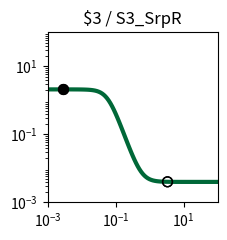

Write Python code to recreate this figure. (Note: this script raises an exception after producing the figure.)
import matplotlib.pyplot as plt
import matplotlib.ticker as ticker
import numpy as np

fig, ax = plt.subplots(figsize=(2.5,2.5))

plt.xlim(1.000000e-03, 1.000000e+02)
plt.ylim(1.000000e-03, 1.000000e+02)

x = np.array([1.000000e-03,1.122018e-03,1.258925e-03,1.412538e-03,1.584893e-03,1.778279e-03,1.995262e-03,2.238721e-03,2.511886e-03,2.818383e-03,3.162278e-03,3.548134e-03,3.981072e-03,4.466836e-03,5.011872e-03,5.623413e-03,6.309573e-03,7.079458e-03,7.943282e-03,8.912509e-03,1.000000e-02,1.122018e-02,1.258925e-02,1.412538e-02,1.584893e-02,1.778279e-02,1.995262e-02,2.238721e-02,2.511886e-02,2.818383e-02,3.162278e-02,3.548134e-02,3.981072e-02,4.466836e-02,5.011872e-02,5.623413e-02,6.309573e-02,7.079458e-02,7.943282e-02,8.912509e-02,1.000000e-01,1.122018e-01,1.258925e-01,1.412538e-01,1.584893e-01,1.778279e-01,1.995262e-01,2.238721e-01,2.511886e-01,2.818383e-01,3.162278e-01,3.548134e-01,3.981072e-01,4.466836e-01,5.011872e-01,5.623413e-01,6.309573e-01,7.079458e-01,7.943282e-01,8.912509e-01,1.000000e+00,1.122018e+00,1.258925e+00,1.412538e+00,1.584893e+00,1.778279e+00,1.995262e+00,2.238721e+00,2.511886e+00,2.818383e+00,3.162278e+00,3.548134e+00,3.981072e+00,4.466836e+00,5.011872e+00,5.623413e+00,6.309573e+00,7.079458e+00,7.943282e+00,8.912509e+00,1.000000e+01,1.122018e+01,1.258925e+01,1.412538e+01,1.584893e+01,1.778279e+01,1.995262e+01,2.238721e+01,2.511886e+01,2.818383e+01,3.162278e+01,3.548134e+01,3.981072e+01,4.466836e+01,5.011872e+01,5.623413e+01,6.309573e+01,7.079458e+01,7.943282e+01,8.912509e+01,1.000000e+02,])
y = np.array([2.099978e+00,2.099970e+00,2.099958e+00,2.099942e+00,2.099920e+00,2.099890e+00,2.099848e+00,2.099790e+00,2.099710e+00,2.099600e+00,2.099447e+00,2.099237e+00,2.098947e+00,2.098547e+00,2.097995e+00,2.097233e+00,2.096183e+00,2.094734e+00,2.092738e+00,2.089989e+00,2.086206e+00,2.081006e+00,2.073871e+00,2.064102e+00,2.050768e+00,2.032643e+00,2.008144e+00,1.975283e+00,1.931653e+00,1.874506e+00,1.800968e+00,1.708469e+00,1.595392e+00,1.461884e+00,1.310575e+00,1.146845e+00,9.783090e-01,8.135188e-01,6.602928e-01,5.243389e-01,4.086330e-01,3.136008e-01,2.378025e-01,1.787464e-01,1.335693e-01,9.949133e-02,7.405687e-02,5.522351e-02,4.135975e-02,3.119834e-02,2.377416e-02,1.836245e-02,1.442436e-02,1.156215e-02,9.483742e-03,7.975486e-03,6.881491e-03,6.088247e-03,5.513217e-03,5.096447e-03,4.794420e-03,4.575566e-03,4.416993e-03,4.302101e-03,4.218862e-03,4.158556e-03,4.114866e-03,4.083214e-03,4.060284e-03,4.043672e-03,4.031638e-03,4.022920e-03,4.016604e-03,4.012029e-03,4.008714e-03,4.006313e-03,4.004573e-03,4.003313e-03,4.002400e-03,4.001739e-03,4.001260e-03,4.000912e-03,4.000661e-03,4.000479e-03,4.000347e-03,4.000251e-03,4.000182e-03,4.000132e-03,4.000096e-03,4.000069e-03,4.000050e-03,4.000036e-03,4.000026e-03,4.000019e-03,4.000014e-03,4.000010e-03,4.000007e-03,4.000005e-03,4.000004e-03,4.000003e-03,4.000002e-03,])
c = "#006838"

hi_x = np.array([2.833333e-03,2.833333e-03,])
hi_y = np.array([2.099594e+00,2.099594e+00,])
lo_x = np.array([3.360000e+00,3.360000e+00,])
lo_y = np.array([4.026697e-03,4.026697e-03,])

plt.loglog(x,y,lw=3,color=c)
plt.scatter(hi_x,hi_y,marker='o',s=50,color='black',zorder=10)
plt.scatter(lo_x,lo_y,marker='o',s=50,edgecolors='black',color='none',zorder=10)

plt.title("$3 / S3_SrpR")

ax.xaxis.set_major_locator(ticker.LogLocator(numticks=3))
ax.yaxis.set_major_locator(ticker.LogLocator(numticks=3))

ax.set_aspect('equal')
plt.tight_layout()

plt.savefig("/root/output/response_plot_$3_S3_SrpR.png", bbox_inches='tight')
